Photos from the image-classification dataset "data" in the GitHub repository ksushrut/Kaggle. Its 2 classes are: benign, malignant.

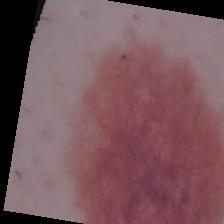
Label: malignant

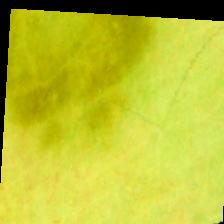
Label: benign

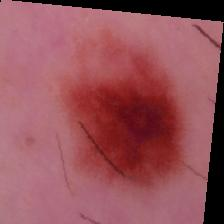
Label: benign

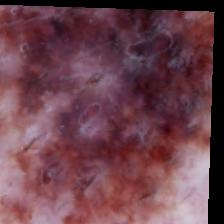
Label: malignant

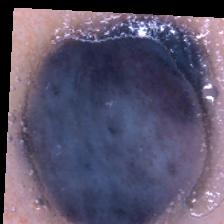
Label: benign

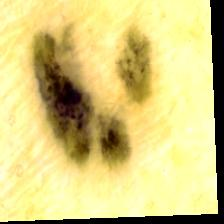
Label: malignant
